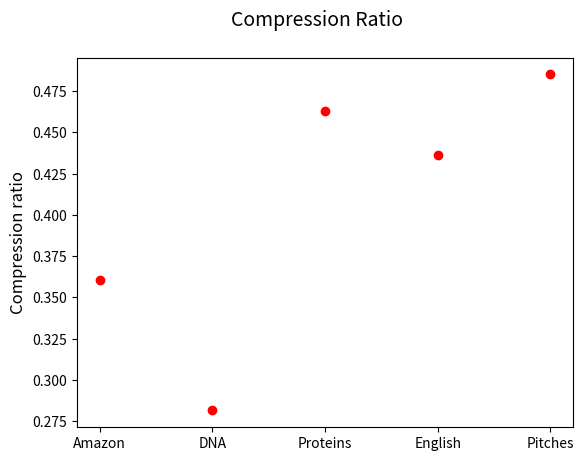

Recreate this plot in Python.
import matplotlib.pyplot as plt

# average_ratio:  0.4052761480374943
# Amazon, DNA, Proteins, English, Pitches
csa_len =   [879, 782, 684, 586, 489, 391, 293, 196, 98, 49, 10, 5, 2]
csa_mem =   [1336, 1021, 1680, 1582, 1760] # 489 kB of text
sa_mem  =   [3707, 3627, 3627, 3627, 3628] # 489 kB of text
# radix_mem = [20248160, 20248160, 20248160, 20248160, 20248160]
# csa_mem_amazon = [2281, 2036, 1816, 1573, 1336, 1082, 817, 561, 309, 163, 45, 26, 17]
# csa_mem_dna = [19602, 17641, 15715, 16521, 14197, 11896, 9538, 7186, 4073, 2753, 1486, 493, 332, 246]

# sa_len = [879, 782, 684, 586, 498, 391, 293, 196, 98, 49, 10, 5, 2]
# sa_mem_amazon = [5279, 4695, 4111, 3527, 2949, 2349, 1765, 1183, 599, 309, 60, 29, 9]

ratio = []
average_ratio = 0
for i in range(len(csa_mem)):
    ratio.append(float(csa_mem[i] / sa_mem[i]))
    average_ratio += ratio[i]
    # print(ratio[i], " ")
average_ratio /= len(ratio)
print("average_ratio: ", average_ratio)
# plt.xticks(csa_mem, my_xticks)

fig, ax = plt.subplots()
fig.suptitle('Compression Ratio', fontsize=14)
plt.ylabel('Compression ratio', fontsize=12)

my_xticks = ['Amazon', 'DNA', 'Proteins', 'English', 'Pitches']
x_arr = [0, 1, 2, 3, 4]
plt.xticks(x_arr, my_xticks)
# plt.plot(csa_mem, ratio)
ax.scatter(x_arr, ratio, marker = 'o', c = 'r', label = 'CSA')

fig.savefig('compression_ratio_dif_texts.jpg')
plt.show()

